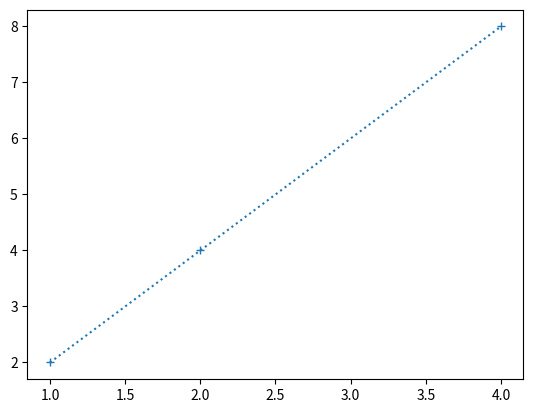

Write Python code to recreate this figure.
import matplotlib.pyplot as plt

xs = [1,2,4]
ys = [2,4,8]

# plt.plot(xs)
plt.plot(xs, ys,'+:')
# plt.plot(ys)

#plt.plot(xs)               # 선으로
#plt.plot(xs, '.')          # 점으로
#plt.plot(xs, '+')          # +로
#plt.plot(xs, xy, '+:')
plt.show()